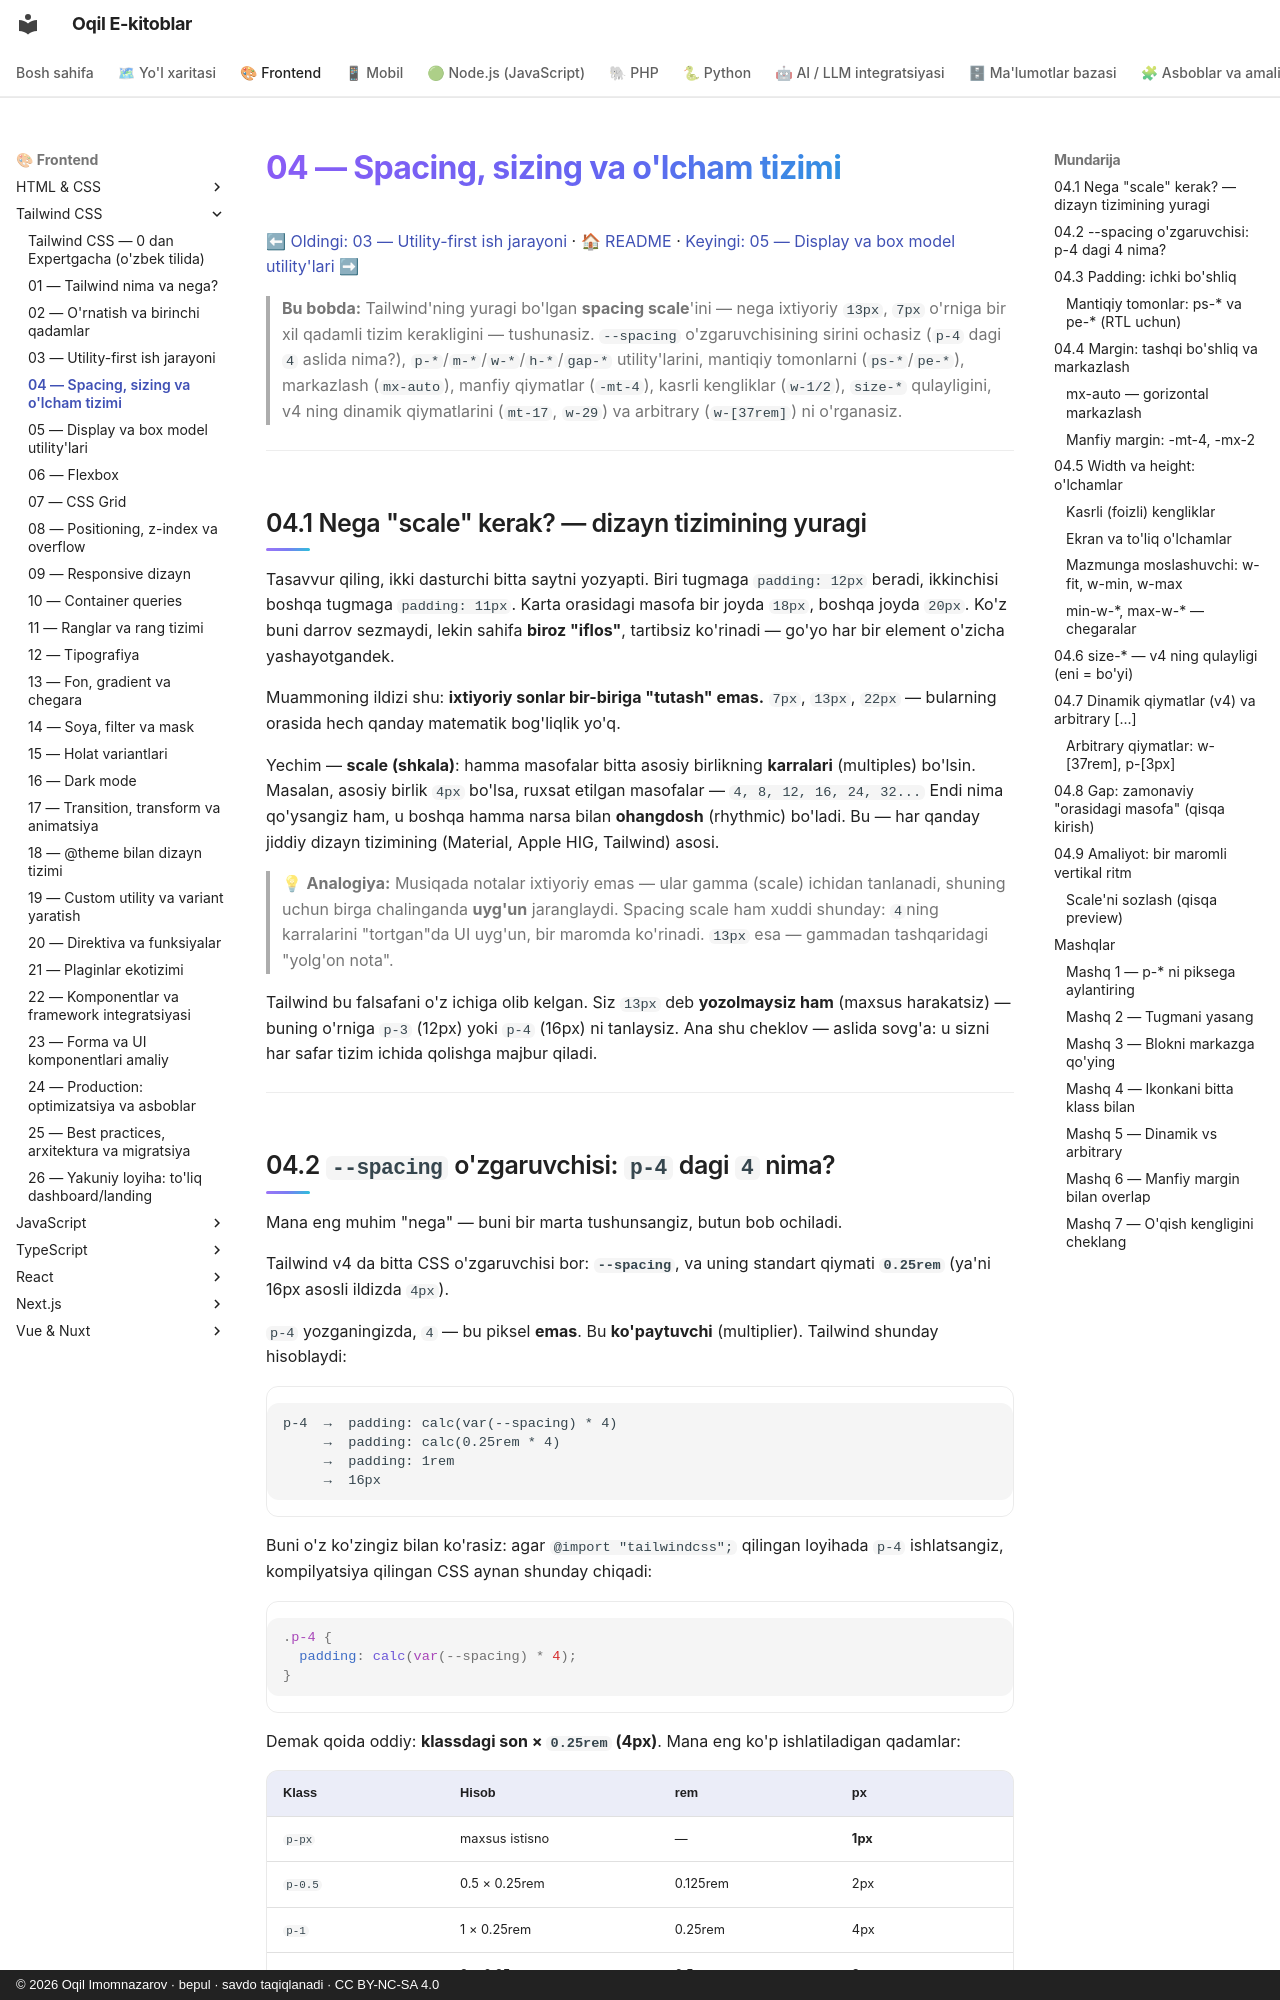

repository: iOqil/e-book · page: tailwind/04-spacing-sizing/index.html · generator: mkdocs · copyright: © 2026 Oqil Imomnazarov · bepul · savdo taqiqlanadi · CC BY-NC-SA 4.0

# 04 — Spacing, sizing va o'lcham tizimi

[⬅ Oldingi: 03 — Utility-first ish jarayoni](./03-utility-first-ish-jarayoni.md) · [🏠 README](./README.md) · [Keyingi: 05 — Display va box model utility'lari ➡](./05-box-model-display.md)

> **Bu bobda:** Tailwind'ning yuragi bo'lgan **spacing scale**'ini — nega ixtiyoriy `13px`, `7px` o'rniga bir xil qadamli tizim kerakligini — tushunasiz. `--spacing` o'zgaruvchisining sirini ochasiz (`p-4` dagi `4` aslida nima?), `p-*`/`m-*`/`w-*`/`h-*`/`gap-*` utility'larini, mantiqiy tomonlarni (`ps-*`/`pe-*`), markazlash (`mx-auto`), manfiy qiymatlar (`-mt-4`), kasrli kengliklar (`w-1/2`), `size-*` qulayligini, v4 ning dinamik qiymatlarini (`mt-17`, `w-29`) va arbitrary (`w-[37rem]`) ni o'rganasiz.

---

## 04.1 Nega "scale" kerak? — dizayn tizimining yuragi

Tasavvur qiling, ikki dasturchi bitta saytni yozyapti. Biri tugmaga `padding: 12px` beradi, ikkinchisi boshqa tugmaga `padding: 11px`. Karta orasidagi masofa bir joyda `18px`, boshqa joyda `20px`. Ko'z buni darrov sezmaydi, lekin sahifa **biroz "iflos"**, tartibsiz ko'rinadi — go'yo har bir element o'zicha yashayotgandek.

Muammoning ildizi shu: **ixtiyoriy sonlar bir-biriga "tutash" emas.** `7px`, `13px`, `22px` — bularning orasida hech qanday matematik bog'liqlik yo'q.

Yechim — **scale (shkala)**: hamma masofalar bitta asosiy birlikning **karralari** (multiples) bo'lsin. Masalan, asosiy birlik `4px` bo'lsa, ruxsat etilgan masofalar — `4, 8, 12, 16, 24, 32...` Endi nima qo'ysangiz ham, u boshqa hamma narsa bilan **ohangdosh** (rhythmic) bo'ladi. Bu — har qanday jiddiy dizayn tizimining (Material, Apple HIG, Tailwind) asosi.

> 💡 **Analogiya:** Musiqada notalar ixtiyoriy emas — ular gamma (scale) ichidan tanlanadi, shuning uchun birga chalinganda **uyg'un** jaranglaydi. Spacing scale ham xuddi shunday: `4`ning karralarini "tortgan"da UI uyg'un, bir maromda ko'rinadi. `13px` esa — gammadan tashqaridagi "yolg'on nota".

Tailwind bu falsafani o'z ichiga olib kelgan. Siz `13px` deb **yozolmaysiz ham** (maxsus harakatsiz) — buning o'rniga `p-3` (12px) yoki `p-4` (16px) ni tanlaysiz. Ana shu cheklov — aslida sovg'a: u sizni har safar tizim ichida qolishga majbur qiladi.

---
